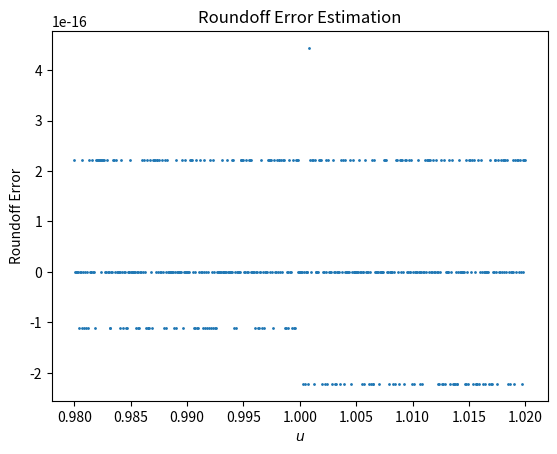

Here is the Python script that generated this plot:
import numpy as np
import matplotlib.pyplot as plt
import matplotlib.gridspec as gridspec
import scipy.stats as stats


def p_func(u):
    return (1-u)**8


def q_func(u):
    return 1 - 8*u + 28*(u**2) - 56*(u**3)+70*(u**4) \
            - 56*(u**5) + 28*(u**6) - 8*(u**7) + u**8

def pmq_func(u):
    return p_func(u)-q_func(u)


def f_func(u):
    return (u**8)/((u**4)*(u**4))


def abs_pmq_rel(u):
    return np.abs(pmq_func(u))/np.abs(p_func(u))


def std_equation(c, xdata):
    n = len(xdata)
    mean = sum([x**2 for x in xdata])/n

    return c*np.sqrt(n)*np.sqrt(mean)


def part_1(low, upp, res):
    xdata = np.linspace(low, upp, num=res)

    ydata1 = p_func(xdata)
    ydata2 = q_func(xdata)
    
    fig = plt.figure(figsize=(14,14))
    gs = gridspec.GridSpec(ncols=11, nrows=11, figure=fig)
    p_fig = fig.add_subplot(gs[:5,:5])
    q_fig = fig.add_subplot(gs[:5,6:])
    combined_fig = fig.add_subplot(gs[6:,:])

    p_fig.plot(xdata, ydata1, label="$p(u)$")
    q_fig.plot(xdata, ydata2, color='orange', linestyle='dashed',label="$q(u)$")
    p_fig.set_xlabel(r'$0.98\leq u\leq1.02$')
    p_fig.set_ylabel(r'$p$ function output')
    q_fig.set_xlabel(r'$0.98\leq u\leq1.02$')
    q_fig.set_ylabel(r'$q$ function output')
    combined_fig.plot(xdata, ydata1, linestyle='dashed', label="$p(u)$")
    combined_fig.plot(xdata, ydata2, linestyle='dashed', label="$q(u)$")
    combined_fig.legend(loc='upper right')
    combined_fig.set_xlabel(r'$0.98\leq u\leq1.02$')
    combined_fig.set_ylabel(r'function outputs')
    
    plt.show()

def part_2(low, upp, res):
    xdata = np.linspace(low, upp, num=res)

    ydata1 = p_func(xdata)
    ydata2 = q_func(xdata)
    
    pmq_dev = pmq_func(xdata)
    
    std_acc = np.std(pmq_dev, ddof=1)
    std_apx = std_equation(1e-16, pmq_dev)

    print(f'SIGMA NPY: {std_acc}')
    print(f'SIGMA APX: {std_apx}')

    std_acc_plot = stats.norm.pdf(xdata, 1, std_acc)
    std_apx_plot = stats.norm.pdf(xdata, 1, std_apx)

    fig = plt.figure(figsize=(14,14))
    gs = gridspec.GridSpec(ncols=11, nrows=11, figure=fig)
    pmq_fig = fig.add_subplot(gs[:5,:5])
    std_fig = fig.add_subplot(gs[:5,6:])
    
    hist_fig = fig.add_subplot(gs[6:,:])

    pmq_fig.plot(xdata, pmq_dev, label="$p(u)-q(u)$")
    std_fig.plot(xdata, std_apx_plot, color='red',linestyle='dashed', label=f"$sigma_a={std_apx}$")
    
    pmq_fig.set_xlabel(r'$0.98\leq u\leq1.02$')
    pmq_fig.set_ylabel(r'$p$ function output')
    
    std_fig.set_xlabel(r'$0.98\leq u\leq1.02$')
    std_fig.set_ylabel(r'$q$ function output')
    
    hist_fig.hist(pmq_dev, bins=100)
    hist_fig.set_xlabel(r'$0.98\leq u\leq1.02$')
    hist_fig.set_ylabel(r'function outputs')
    
    
    plt.show()

def part_3(low, upp, res):
    xdata = np.linspace(low, upp, num=res)

    ydata1 = p_func(xdata)
    ydata2 = q_func(xdata)
    
    rel_err = abs_pmq_rel(xdata)
    
    plt.scatter(xdata, rel_err, s=1, color='r', label=r'$\frac{|p(u)-q(u)|}{|p(u)|}$')
    plt.ylabel(r'Relative Error')
    plt.xlabel(r'$u$')
    plt.title('Noisy Fractional Error')
    plt.show()

def part_4(low, upp, res):
    xdata = np.linspace(low, upp, num=res)
    f_out = f_func(xdata)
    ydata = f_out - 1
    
    std_dev = np.std(f_out)
    roundoff_err = np.sqrt(2)*(1e-16)*1

    print(f'STD NPY: {std_dev}')
    print(f'ROUNDOFF : {roundoff_err}')

    plt.scatter(xdata, ydata, s=1, label=r'$\frac{u^8}{u^4\cdot u^4}$')
    plt.ylabel(r'Roundoff Error')
    plt.xlabel(r'$u$')
    plt.title('Roundoff Error Estimation')
    plt.show()


if __name__ == '__main__':
    #part_1(0.98, 1.02, 500)
    #part_2(0.98, 1.02, 500)
    #part_3(0.980, 0.989, 5000)
    part_4(0.98, 1.02, 500)


